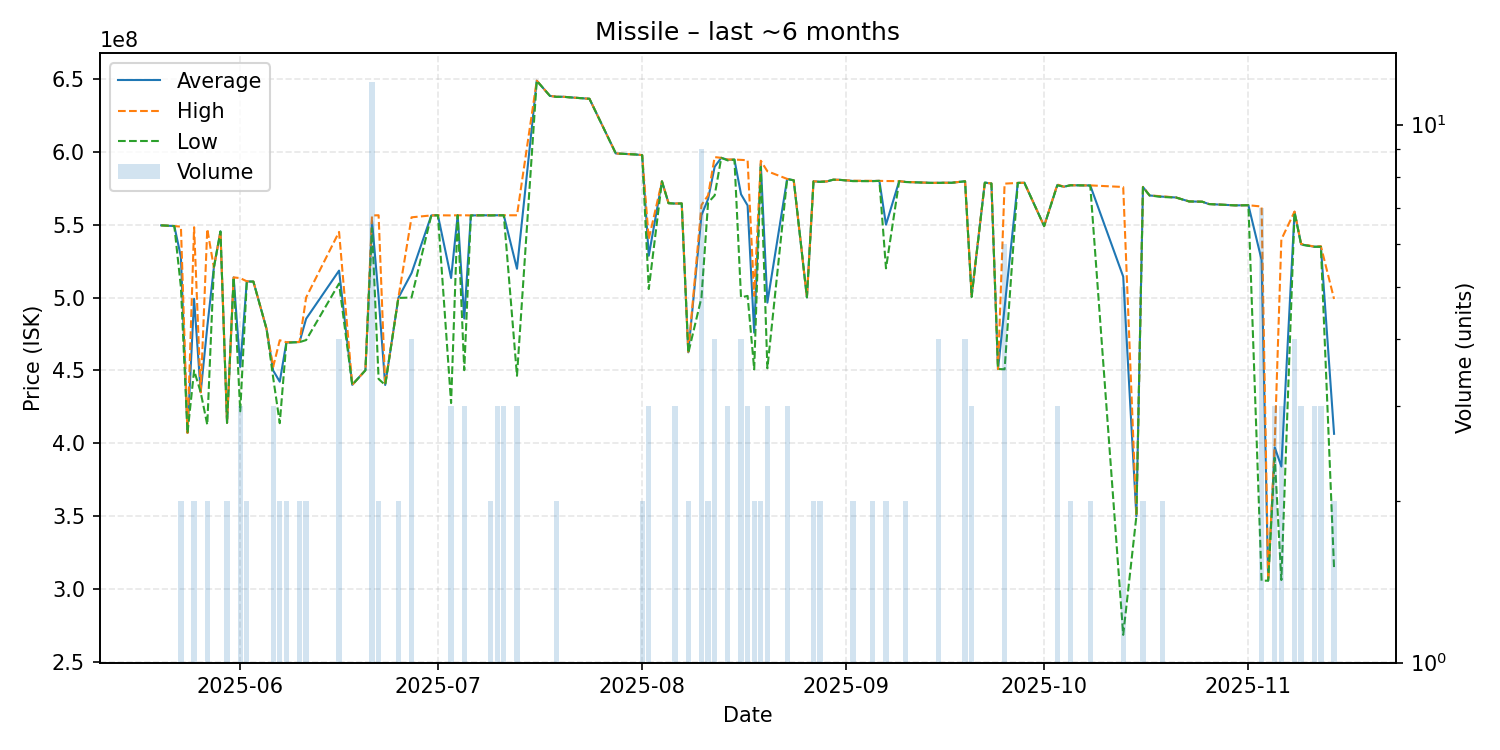

Values plotted in this chart, from the file beside it:
date, average, highest, lowest, order_count, volume
2025-05-20, 549500000, 549500000, 549500000, 1, 1
2025-05-22, 549000000, 549000000, 549000000, 1, 1
2025-05-23, 527800000, 548600000, 507000000, 2, 2
2025-05-24, 407100000, 407100000, 407100000, 1, 1
2025-05-25, 499100000, 548200000, 450000000, 2, 2
2025-05-26, 435000000, 435000000, 435000000, 1, 1
2025-05-27, 479850000, 547000000, 412700000, 2, 2
2025-05-28, 520600000, 520600000, 520600000, 1, 1
2025-05-29, 545300000, 545300000, 545300000, 1, 1
2025-05-30, 414050000, 414100000, 414000000, 2, 2
2025-05-31, 513800000, 513800000, 513800000, 1, 1
2025-06-01, 452400000, 513300000, 421950000, 3, 3
2025-06-02, 511050000, 511100000, 511000000, 2, 2
2025-06-03, 510900000, 510900000, 510900000, 1, 1
2025-06-05, 478400000, 478400000, 478400000, 1, 1
2025-06-06, 449933333, 452400000, 445000000, 3, 3
2025-06-07, 442250000, 470700000, 413800000, 2, 2
2025-06-08, 469150000, 469300000, 469000000, 2, 2
2025-06-10, 469450000, 469500000, 469400000, 2, 2
2025-06-11, 485400000, 500000000, 470800000, 2, 2
2025-06-16, 518450000, 545000000, 509600000, 4, 4
2025-06-18, 440100000, 440100000, 440100000, 1, 1
2025-06-20, 450100000, 450100000, 450100000, 1, 1
2025-06-21, 552608333, 556300000, 547600000, 11, 12
2025-06-22, 500250000, 556400000, 444100000, 2, 2
2025-06-23, 440000000, 440000000, 440000000, 1, 1
2025-06-25, 499750000, 499800000, 499700000, 2, 2
2025-06-27, 516725000, 555000000, 500000000, 4, 4
2025-06-30, 556300000, 556300000, 556300000, 1, 1
2025-07-01, 556400000, 556400000, 556400000, 1, 1
2025-07-03, 513400000, 556300000, 427600000, 3, 3
2025-07-04, 556400000, 556400000, 556400000, 1, 1
2025-07-05, 485566667, 556400000, 450150000, 3, 3
2025-07-06, 556300000, 556300000, 556300000, 1, 1
2025-07-08, 556400000, 556400000, 556400000, 1, 1
2025-07-09, 556350000, 556400000, 556300000, 2, 2
2025-07-10, 556400000, 556400000, 556400000, 2, 3
2025-07-11, 556400000, 556400000, 556400000, 3, 3
2025-07-13, 519700000, 556400000, 446300000, 3, 3
2025-07-16, 648700000, 648700000, 648700000, 1, 1
2025-07-18, 638300000, 638300000, 638300000, 1, 1
2025-07-19, 637650000, 637700000, 637600000, 2, 2
2025-07-20, 637700000, 637700000, 637700000, 1, 1
2025-07-21, 637300000, 637300000, 637300000, 1, 1
2025-07-24, 636300000, 636300000, 636300000, 1, 1
2025-07-28, 598800000, 598800000, 598800000, 1, 1
2025-07-31, 598100000, 598100000, 598100000, 1, 1
2025-08-01, 597650000, 597700000, 597600000, 2, 2
2025-08-02, 528633333, 540050000, 505800000, 3, 3
2025-08-04, 579700000, 579700000, 579700000, 1, 1
2025-08-05, 564700000, 564700000, 564700000, 1, 1
2025-08-06, 564433333, 564500000, 564400000, 3, 3
2025-08-07, 564500000, 564500000, 564500000, 1, 1
2025-08-08, 462400000, 462800000, 462000000, 2, 2
2025-08-10, 556500000, 563450000, 500000000, 7, 9
2025-08-11, 567500000, 570000000, 565000000, 2, 2
2025-08-12, 589675000, 596300000, 570000000, 4, 4
2025-08-13, 595800000, 595800000, 595800000, 1, 1
2025-08-14, 594433333, 594650000, 594000000, 3, 3
2025-08-15, 594600000, 594600000, 594600000, 1, 1
... 58 more rows
